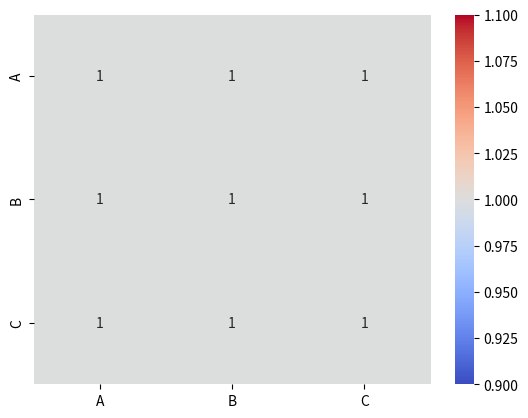
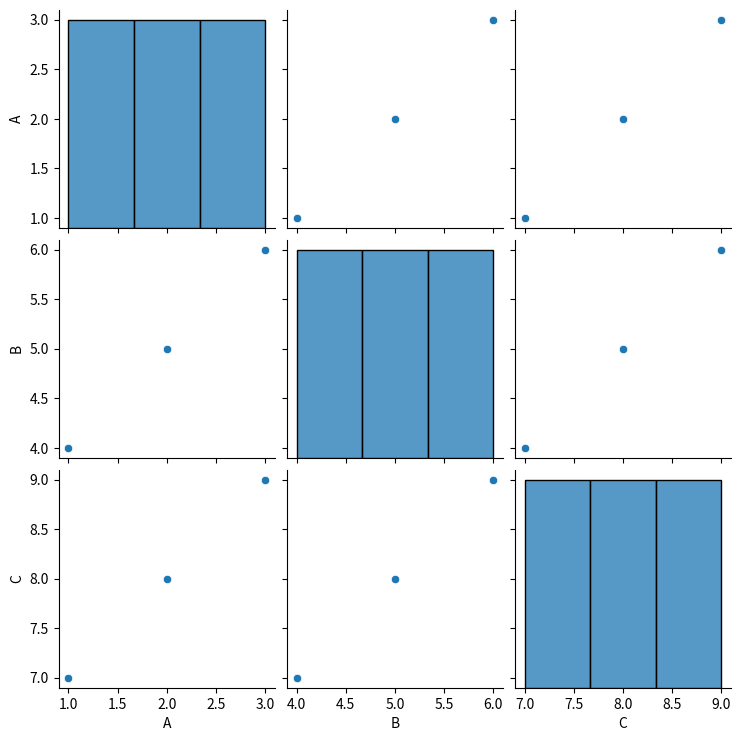

The matplotlib source for these figures, in order:
# Seaborn 可视化
    # Seaborn 是基于 Matplotlib 的高级数据可视化库，提供了更漂亮、更易用的图表和更丰富的统计图表类型。
    # 在 Pandas 中，可以直接与 Seaborn 配合使用。


# =================================================================
print("\n\n----------------- 1.热力图（Heatmap）-----------------")
import pandas as pd
import seaborn as sns
import matplotlib.pyplot as plt

data = {'A': [1, 2, 3], 'B': [4, 5, 6], 'C': [7, 8, 9]}
df = pd.DataFrame(data)

# 使用seaborn的heatmap函数基于数据框的相关系数矩阵生成：热图
sns.heatmap(
    df.corr(),  # 计算DataFrame数值列之间的相关系数矩阵，并作为热图的数据来源
    annot=True,  # 在每个单元格内显示具体数值（即相关系数）
    cmap='coolwarm'  # 指定颜色映射方案，这里使用的是'coolwarm'，一种从冷色调到暖色调的颜色映射
)
plt.show()



print("\n\n----------------- 2.数据集中所有数值特征之间的散点图矩阵 -----------------")
import pandas as pd
import seaborn as sns
import matplotlib.pyplot as plt

data = {'A': [1, 2, 3], 'B': [4, 5, 6], 'C': [7, 8, 9]}     # 创建数据字典
df = pd.DataFrame(data) # 将数据字典转换为DataFrame
sns.pairplot(df)    # 使用seaborn的pairplot函数绘制DataFrame中各变量的成对关系图
plt.show()